Photos from the image-classification dataset "dataset2" in the GitHub repository rhjhaerol/pisang-clasifier. Its 2 classes are: pisang kulit luka, pisang kulit tidak luka.

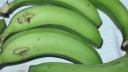
Label: pisang kulit tidak luka

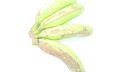
Label: pisang kulit luka

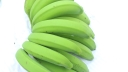
Label: pisang kulit tidak luka

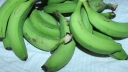
Label: pisang kulit tidak luka

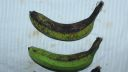
Label: pisang kulit luka

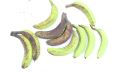
Label: pisang kulit luka
